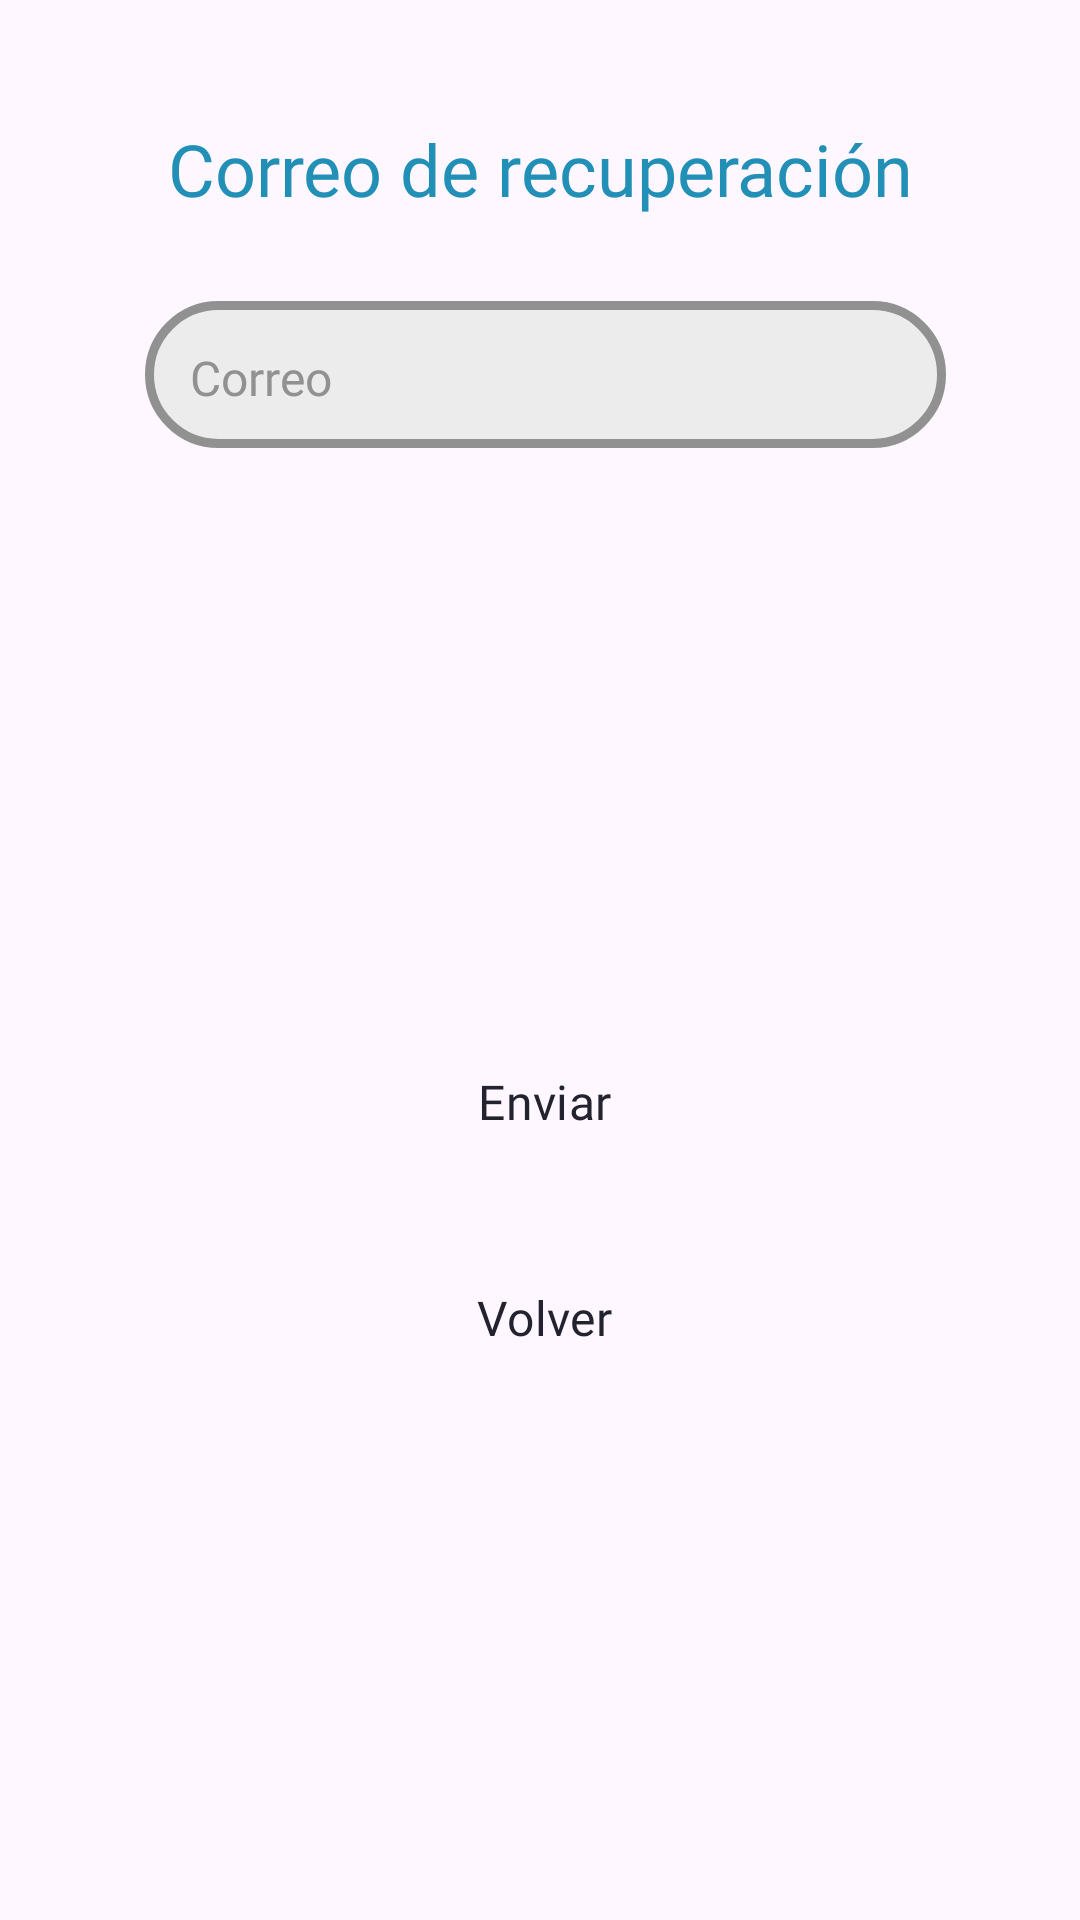

Write the Android layout XML for this screen, with the resource values it uses.
<!-- AndroidManifest.xml: application theme Theme.GoNow -->
<!-- res/layout/fragmet_recuperarcorreo.xml -->
<?xml version="1.0" encoding="utf-8"?>
<androidx.constraintlayout.widget.ConstraintLayout xmlns:android="http://schemas.android.com/apk/res/android"
    xmlns:app="http://schemas.android.com/apk/res-auto"
    xmlns:tools="http://schemas.android.com/tools"
    android:layout_width="match_parent"
    android:layout_height="match_parent">


    <TextView
        android:id="@+id/textView4"
        android:layout_width="wrap_content"
        android:layout_height="wrap_content"
        android:layout_marginStart="172dp"
        android:layout_marginTop="40dp"
        android:layout_marginEnd="181dp"
        android:fontFamily="@font/poppinsextrabold"
        android:text="@string/correo_de_recuperacion"
        android:textColor="@color/secondary"
        android:textSize="24sp"
        app:layout_constraintEnd_toEndOf="parent"
        app:layout_constraintHorizontal_bias="0.48"
        app:layout_constraintStart_toStartOf="parent"
        app:layout_constraintTop_toTopOf="parent" />

    <EditText
        android:id="@+id/Correo"
        android:layout_width="267dp"
        android:layout_height="49dp"
        android:layout_marginTop="28dp"
        android:background="@drawable/forma_entrada_texto"
        android:ems="10"
        android:fontFamily="@font/poppinsregular"
        android:hint="@string/correo"
        android:inputType="textEmailAddress"
        android:textColor="#000000"
        android:textColorHint="@color/supportVariant"
        android:textSize="16sp"
        android:paddingTop="10dp"
        android:paddingStart="15dp"
        android:paddingEnd="15dp"
        app:layout_constraintEnd_toEndOf="@+id/textView4"
        app:layout_constraintHorizontal_bias="0.434"
        app:layout_constraintStart_toStartOf="@+id/textView4"
        app:layout_constraintTop_toBottomOf="@+id/textView4" />

    <Button
        android:id="@+id/buttonEnviar"
        style="@style/PrimaryButton"
        android:layout_width="268dp"
        android:layout_height="68dp"
        android:layout_marginTop="184dp"
        android:fontFamily="@font/poppinsregular"
        android:text="@string/enviar"
        android:textColor="@color/oscuro"
        android:textSize="16sp"
        app:layout_constraintEnd_toEndOf="@+id/Correo"
        app:layout_constraintHorizontal_bias="1.0"
        app:layout_constraintStart_toStartOf="@+id/Correo"
        app:layout_constraintTop_toBottomOf="@+id/Correo" />

    <Button
        android:id="@+id/buttonVolver"
        style="@style/SecondaryButton"
        android:layout_width="268dp"
        android:layout_height="68dp"
        android:layout_marginTop="4dp"
        android:fontFamily="@font/poppinsregular"
        android:text="@string/volver"
        android:textColor="@color/oscuro"
        android:textSize="16sp"
        app:layout_constraintEnd_toEndOf="@+id/buttonEnviar"
        app:layout_constraintHorizontal_bias="0.416"
        app:layout_constraintStart_toStartOf="@+id/buttonEnviar"
        app:layout_constraintTop_toBottomOf="@+id/buttonEnviar" />


</androidx.constraintlayout.widget.ConstraintLayout>
<!-- resources referenced by this layout -->
<resources>
  <color name="oscuro">#23232F</color>
  <color name="secondary">#218FB6</color>
  <color name="supportVariant">#929191</color>
  <!-- drawable forma_entrada_texto (drawable) -->
  <?xml version="1.0" encoding="utf-8"?>
  <shape xmlns:android="http://schemas.android.com/apk/res/android">
      <solid android:color="@color/support"/>
      <corners android:radius="23dp"/>
      <stroke android:width="3dp" android:color="@color/supportVariant"/>
      <padding
          android:left="8dp"
          android:top="8dp"
          android:right="8dp"
          android:bottom="8dp" />
  
  </shape>
  <string name="correo">Correo</string>
  <string name="correo_de_recuperacion">Correo de recuperación</string>
  <string name="enviar">Enviar</string>
  <string name="volver">Volver</string>
  <style name="PrimaryButton" parent="Widget.Material3.Button">
          <item name="backgroundTint">@color/primary</item>
          <item name="android:textColor">@color/general</item>
          <item name="shapeAppearanceOverlay">@style/RoundedButton</item>
      </style>
  <style name="SecondaryButton" parent="Widget.Material3.Button">
          <item name="backgroundTint">@color/secondary</item>
          <item name="android:textColor">@color/general</item>
          <item name="shapeAppearanceOverlay">@style/RoundedButton</item>
      </style>
  <style name="Theme.GoNow" parent="Base.Theme.GoNow" />
  <color name="support">#ECECEC</color>
  <color name="primary">#10BDC0</color>
  <color name="general">#D9D9D9</color>
  <style name="RoundedButton" parent="ShapeAppearance.Material3.SmallComponent">
          <item name="cornerSize">23dp</item>
      </style>
  <style name="Base.Theme.GoNow" parent="Theme.Material3.Light.NoActionBar">
          <item name="colorPrimary">@color/primary</item>
          <item name="colorPrimaryVariant">@color/primaryVariant</item>
          <item name="colorSecondary">@color/secondary</item>
          <item name="colorSecondaryVariant">@color/secondaryVariant</item>
          <item name="backgroundColor">@color/support</item>
          <item name="colorSurface">@color/general</item>
          <item name="colorOnPrimary">#FFFFFF</item>
          <item name="colorOnSecondary">#FFFFFF</item>
          <item name="colorOnBackground">#000000</item>
          <item name="colorOnSurface">#000000</item>
  
  
          <item name="shapeAppearanceSmallComponent">@style/RoundedButton</item>
      </style>
  <color name="primaryVariant">#0B9B9D</color>
  <color name="secondaryVariant">#1D799A</color>
</resources>
